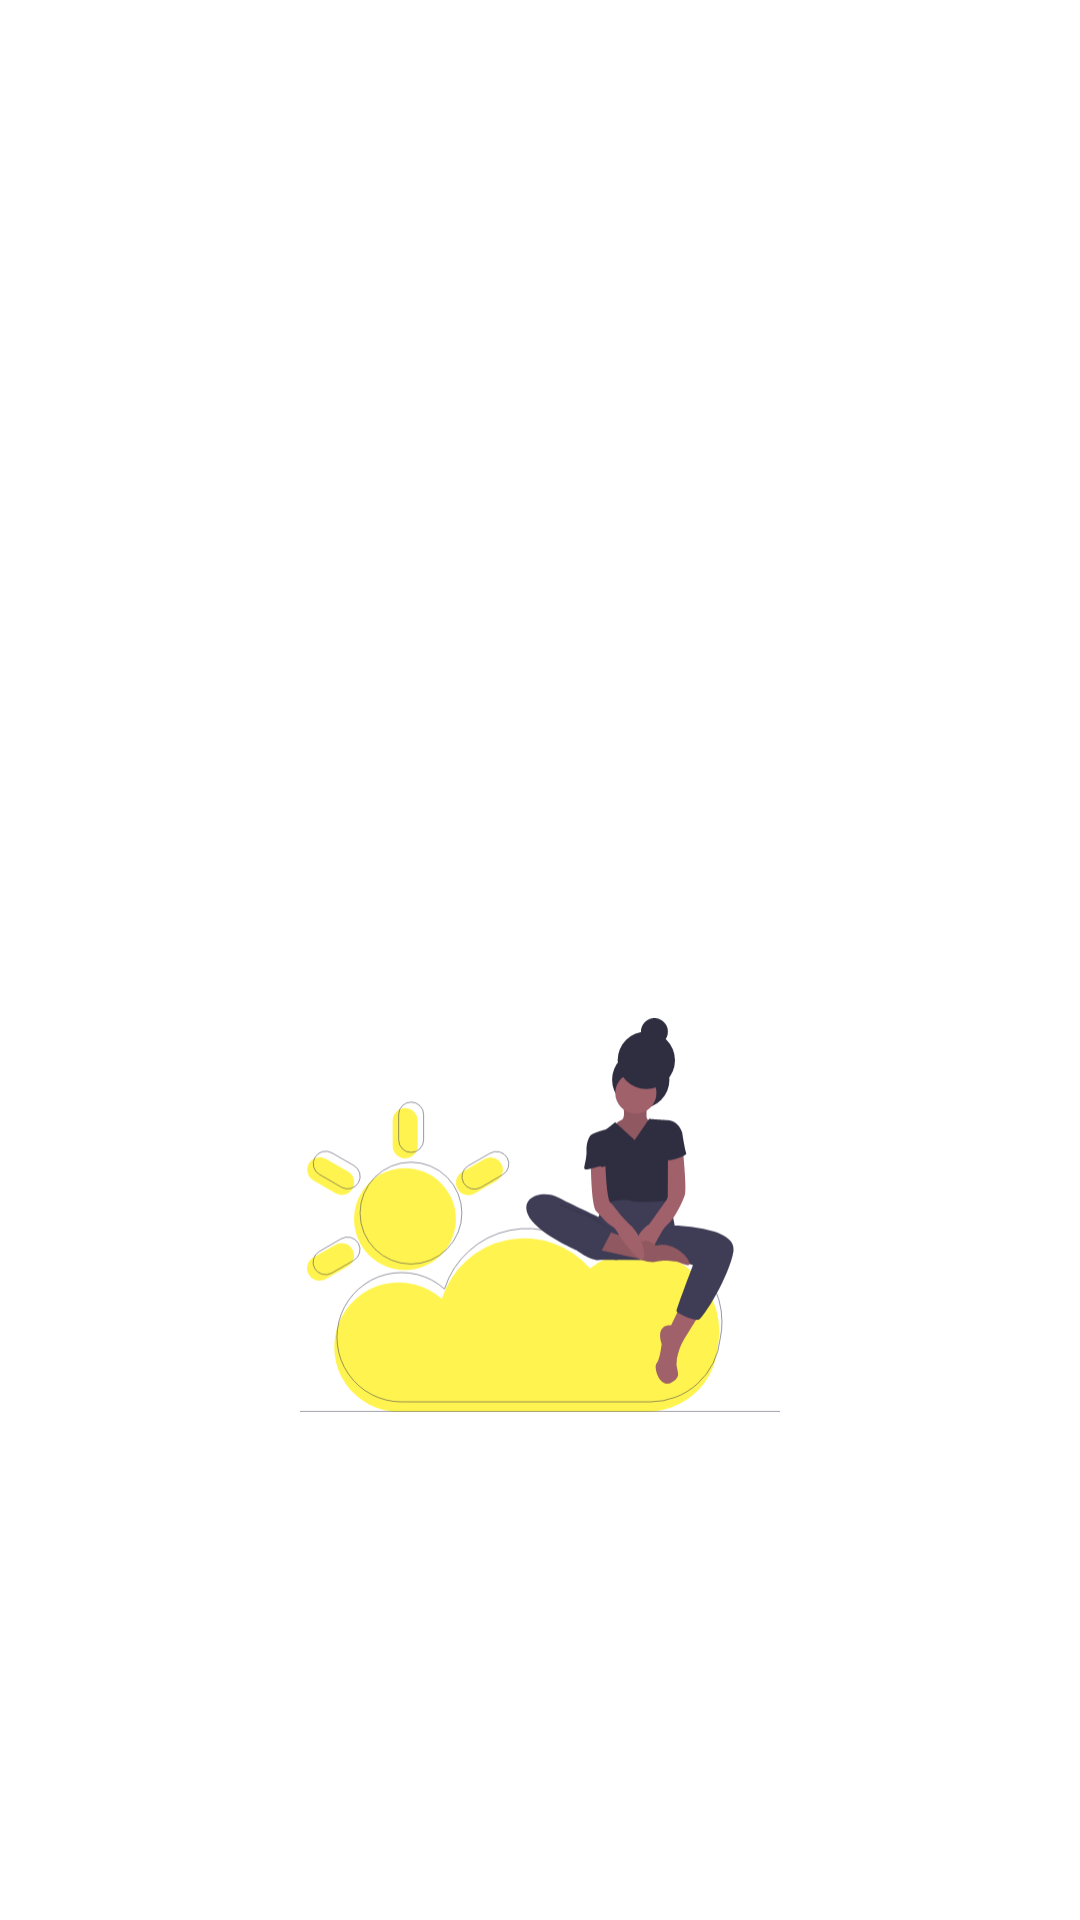

This screen was rendered from an Android layout file. Write that file and the resources it references.
<!-- AndroidManifest.xml: application theme AppTheme -->
<!-- res/layout/activity_splash.xml -->
<?xml version="1.0" encoding="utf-8"?>

<androidx.constraintlayout.widget.ConstraintLayout xmlns:android="http://schemas.android.com/apk/res/android"
    xmlns:app="http://schemas.android.com/apk/res-auto"
    android:layout_width="fill_parent"
    android:layout_height="fill_parent">

    <androidx.appcompat.widget.AppCompatImageView
        android:id="@+id/splashCloudLeft"
        android:layout_width="wrap_content"
        android:layout_height="wrap_content"
        android:translationX="-500.0dip"
        app:layout_constraintStart_toStartOf="parent"
        app:layout_constraintTop_toTopOf="parent"
        app:srcCompat="@drawable/bg_cloud_left" />

    <androidx.appcompat.widget.AppCompatImageView
        android:id="@+id/splashCloudRight"
        android:layout_width="wrap_content"
        android:layout_height="wrap_content"
        android:layout_marginTop="80.0dip"
        android:translationX="500.0dip"
        app:layout_constraintEnd_toEndOf="parent"
        app:layout_constraintTop_toTopOf="parent"
        app:srcCompat="@drawable/bg_cloud_right" />

    <ImageView
        android:id="@+id/splashLogo"
        android:layout_width="160.0dip"
        android:layout_height="160.0dip"
        android:layout_marginBottom="8.0dip"
        android:src="@drawable/ic_splash_main"
        app:layout_constraintBottom_toTopOf="@+id/splashText"
        app:layout_constraintEnd_toEndOf="parent"
        app:layout_constraintStart_toStartOf="parent" />

    <TextView
        android:id="@+id/splashText"
        android:layout_width="wrap_content"
        android:layout_height="wrap_content"
        android:text="Air Pollution Monitor"
        android:textColor="@android:color/white"
        app:layout_constraintBottom_toTopOf="@+id/splashGuideline"
        app:layout_constraintEnd_toEndOf="parent"
        app:layout_constraintStart_toStartOf="parent" />

    <androidx.constraintlayout.widget.Guideline
        android:id="@+id/splashGuideline"
        android:layout_width="wrap_content"
        android:layout_height="wrap_content"
        android:orientation="horizontal"
        app:layout_constraintGuide_percent="0.8" />
</androidx.constraintlayout.widget.ConstraintLayout>
<!-- resources referenced by this layout -->
<resources>
  <!-- drawable ic_splash_main: vector/xml drawable (drawable, 8896 chars, omitted) -->
  <style name="AppTheme" parent="Theme.AppCompat.Light.NoActionBar">
          
          <item name="colorPrimary">@color/lightPurple</item>
          <item name="colorPrimaryDark">@color/purple</item>
          <item name="colorAccent">@color/orange</item>
          <item name="android:statusBarColor">@color/white</item>
          <item name="android:windowContentTransitions">true</item>
          <item name="android:windowActivityTransitions">true</item>
          <item name="android:navigationBarColor">@color/white</item>
          <item name="android:windowBackground">@color/white</item>
      </style>
  <color name="lightPurple">#673AB7</color>
  <color name="purple">#512DA8</color>
  <color name="orange">#FF9900</color>
  <color name="white">#FFF</color>
</resources>
